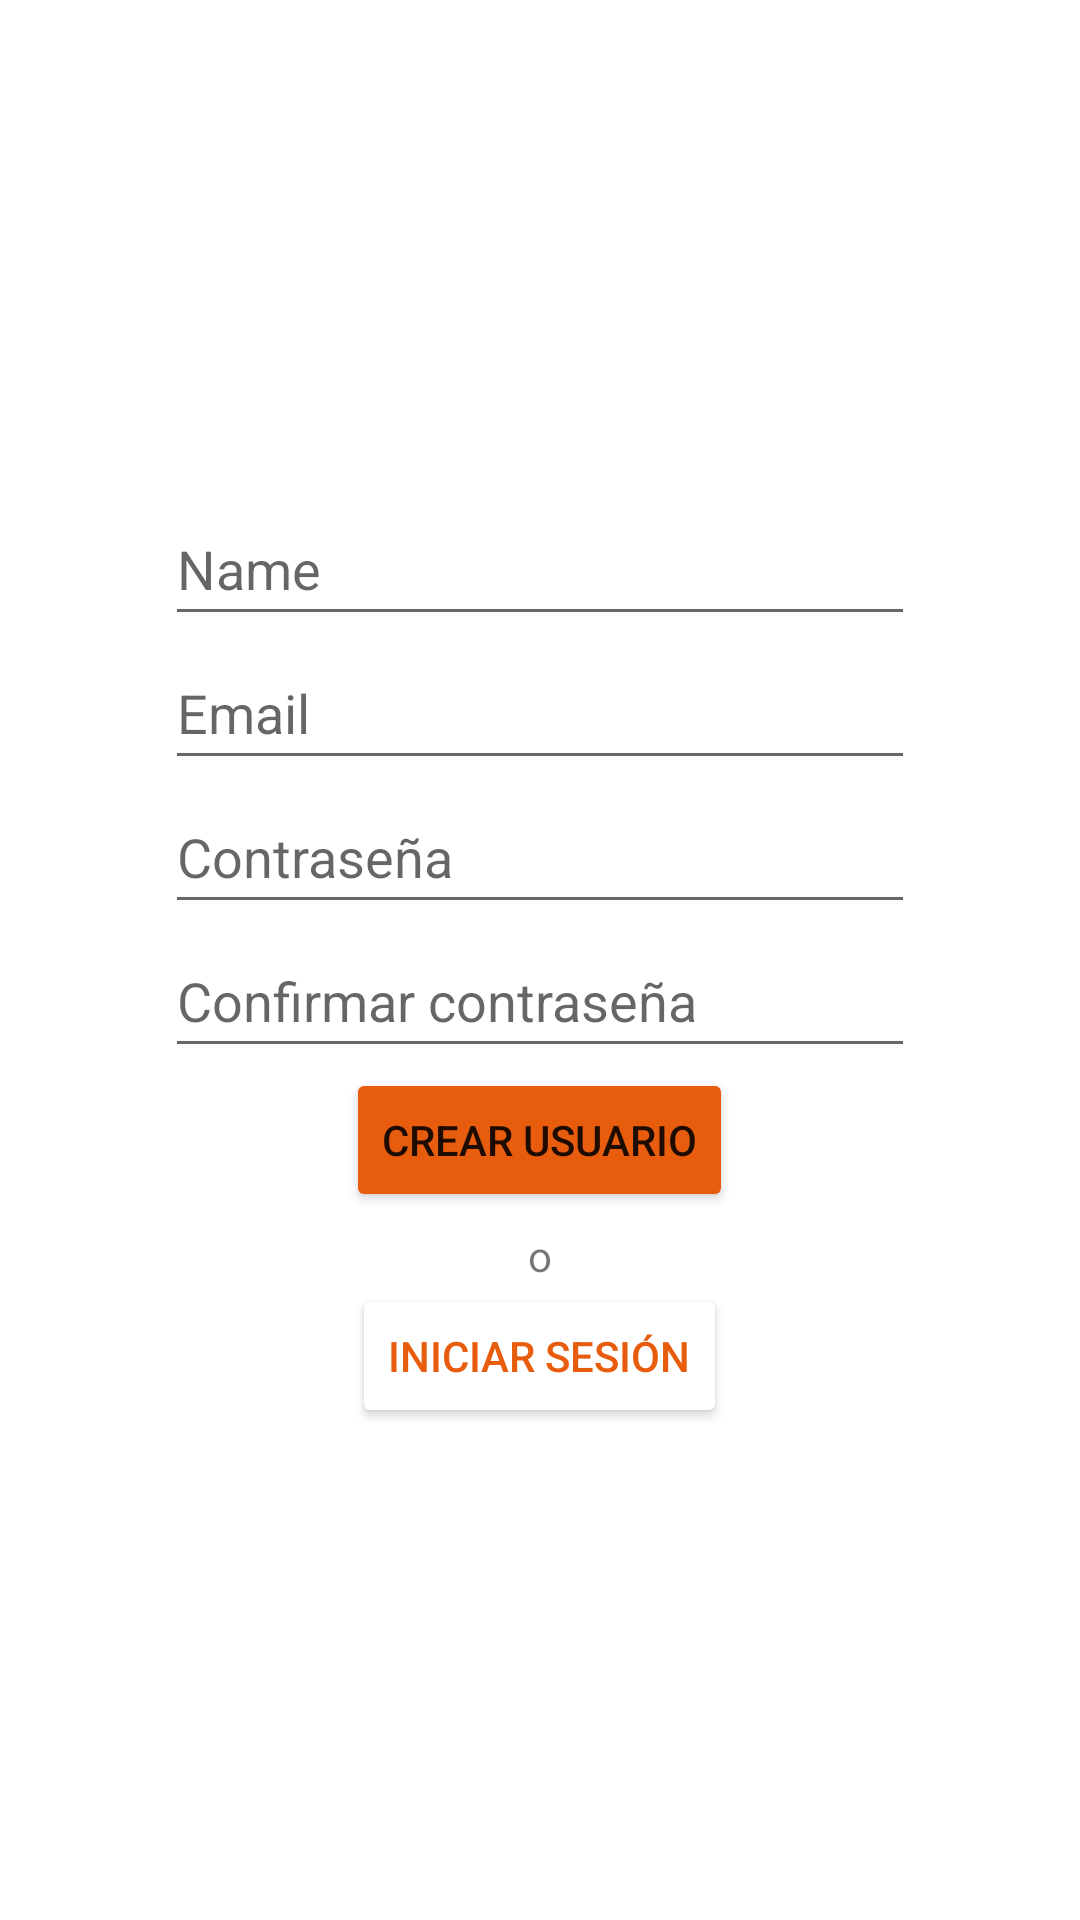

Here is an Android app screen rendered from its layout file. Give the layout XML and the strings, colors and styles it references.
<!-- AndroidManifest.xml: application theme Theme.FoodBits -->
<!-- res/layout/activity_sign_up.xml -->
<?xml version="1.0" encoding="utf-8"?>
<androidx.constraintlayout.widget.ConstraintLayout xmlns:android="http://schemas.android.com/apk/res/android"
    xmlns:app="http://schemas.android.com/apk/res-auto"
    xmlns:tools="http://schemas.android.com/tools"
    android:id="@+id/main"
    android:layout_width="match_parent"
    android:layout_height="match_parent"
    tools:context=".SignUp">

    <LinearLayout
        android:layout_width="match_parent"
        android:layout_height="match_parent"
        android:gravity="center"
        android:orientation="vertical">

        <EditText
            android:id="@+id/editTextUserName"
            android:layout_width="250dp"
            android:layout_height="48dp"
            android:ems="10"
            android:inputType="text"
            android:hint="Name"
            tools:layout_editor_absoluteX="102dp"
            tools:layout_editor_absoluteY="241dp" />

        <EditText
            android:id="@+id/editTextEmailAddress"
            android:layout_width="250dp"
            android:layout_height="48dp"
            android:ems="10"
            android:hint="Email"
            android:inputType="textEmailAddress" />

        <EditText
            android:id="@+id/editTextPassword"
            android:layout_width="250dp"
            android:layout_height="48dp"
            android:ems="10"
            android:hint="Contraseña"
            android:inputType="textPassword" />

        <EditText
            android:id="@+id/editTextConfirmPassword"
            android:layout_width="250dp"
            android:layout_height="48dp"
            android:ems="10"
            android:hint="Confirmar contraseña"
            android:inputType="textPassword" />

        <Button
            android:id="@+id/buttonSignUp"
            android:layout_width="wrap_content"
            android:layout_height="48dp"
            android:text="Crear usuario"
            android:backgroundTint="#E85C0D"/>

        <TextView
            android:layout_width="wrap_content"
            android:layout_height="wrap_content"
            android:text="o"
            android:gravity="center"
            android:paddingTop="5dp"/>

        <Button
            android:id="@+id/buttonLogIn"
            android:layout_width="wrap_content"
            android:layout_height="48dp"
            android:text="Iniciar sesión"
            android:backgroundTint="@color/white"
            android:textColor="#E85C0D"/>

    </LinearLayout>
</androidx.constraintlayout.widget.ConstraintLayout>
<!-- resources referenced by this layout -->
<resources>
  <color name="white">#FFFFFFFF</color>
  <style name="Theme.FoodBits" parent="Theme.MaterialComponents.DayNight.DarkActionBar">
          
          <item name="colorPrimary">@color/purple_500</item>
          <item name="colorPrimaryVariant">@color/purple_700</item>
          <item name="colorOnPrimary">@color/white</item>
          
          <item name="colorSecondary">@color/teal_200</item>
          <item name="colorSecondaryVariant">@color/teal_700</item>
          <item name="colorOnSecondary">@color/black</item>
          
          <item name="android:statusBarColor">?attr/colorPrimaryVariant</item>
          
      </style>
  <color name="purple_500">#FF6200EE</color>
  <color name="purple_700">#FF3700B3</color>
  <color name="teal_200">#FF03DAC5</color>
  <color name="teal_700">#FF018786</color>
  <color name="black">#FF000000</color>
</resources>
